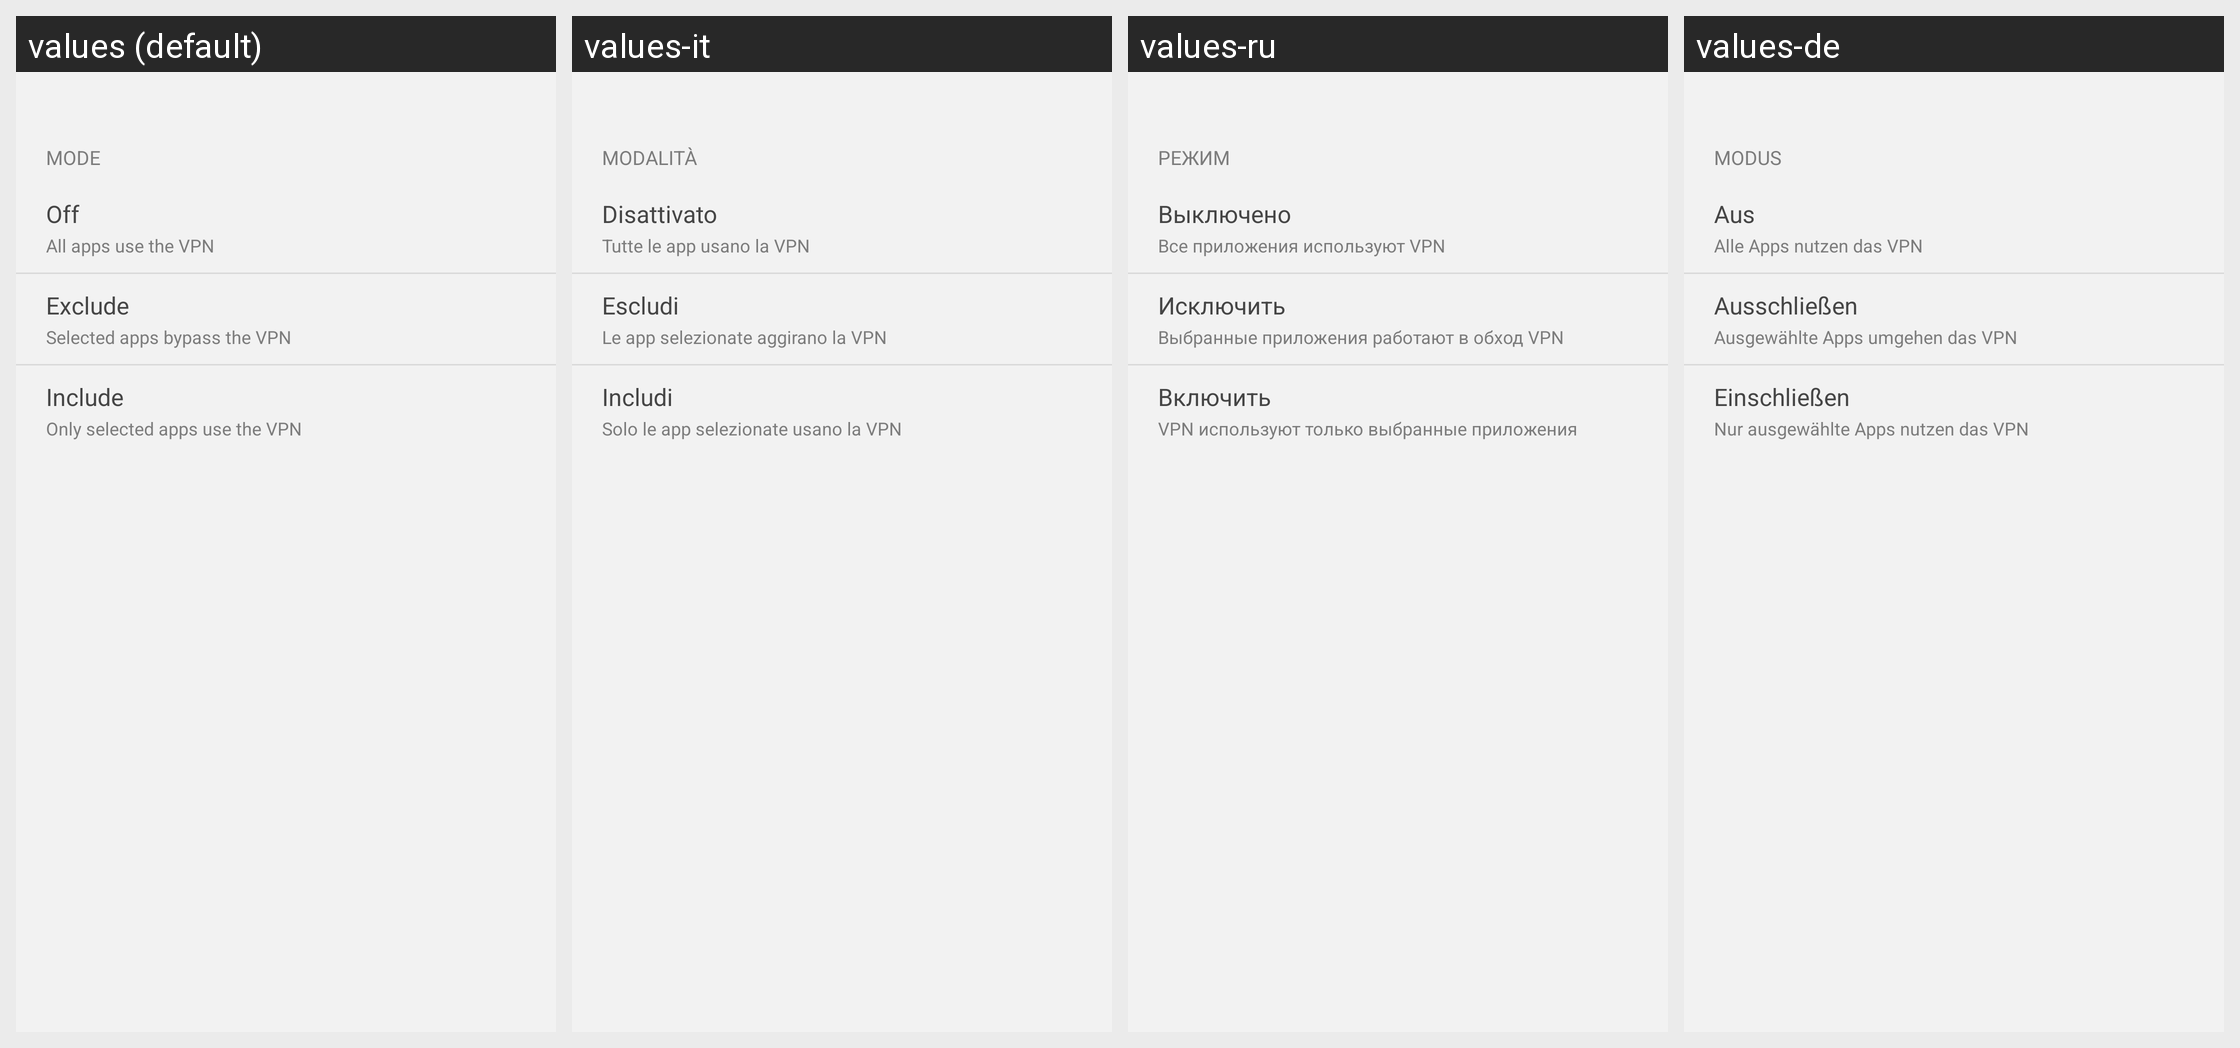

Here is an Android app screen in its default locale and in the app's own translations. Write out the translated-string differences for the strings that appear on this screen.
Android screen res/layout/sheet_split_tunnel_mode.xml rendered under 4 locales, left to right: values (default), values-it, values-ru, values-de. Device: Nexus 5 (rendered at 1080×1920; each locale shown at half size, 540×960, under a caption strip naming it); theme Theme.NetBird.
Other locales in the repository, not shown: values-es, values-fr, values-hu, values-ja, values-pt, values-uk, values-zh-rCN.
Strings drawn on this screen, with the default value and each locale's value (text and hints the layout hard-codes, and strings that could not be matched under every locale, appear in the picture but are not listed):

split_tunneling_mode_title
  values: Mode
  values-it: Modalità
  values-ru: Режим
  values-de: Modus

split_tunneling_mode_off
  values: Off
  values-it: Disattivato
  values-ru: Выключено
  values-de: Aus

split_tunneling_mode_off_description
  values: All apps use the VPN
  values-it: Tutte le app usano la VPN
  values-ru: Все приложения используют VPN
  values-de: Alle Apps nutzen das VPN

split_tunneling_mode_exclude
  values: Exclude
  values-it: Escludi
  values-ru: Исключить
  values-de: Ausschließen

split_tunneling_mode_exclude_description
  values: Selected apps bypass the VPN
  values-it: Le app selezionate aggirano la VPN
  values-ru: Выбранные приложения работают в обход VPN
  values-de: Ausgewählte Apps umgehen das VPN

split_tunneling_mode_include
  values: Include
  values-it: Includi
  values-ru: Включить
  values-de: Einschließen

split_tunneling_mode_include_description
  values: Only selected apps use the VPN
  values-it: Solo le app selezionate usano la VPN
  values-ru: VPN используют только выбранные приложения
  values-de: Nur ausgewählte Apps nutzen das VPN
